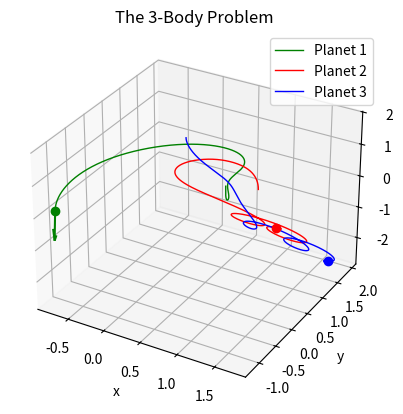

This chart was generated by the following Python code:
import numpy as np
import matplotlib.pyplot as plt
from scipy.integrate import solve_ivp
from matplotlib.animation import FuncAnimation
import time

# anfangsbedingungen und konstanten 

m1, m2, m3 = 1.0, 1.0, 1.0
 
start_postion_1 = [1.0, 0.0, 1.0]
start_postion_2 = [1.0, 1.0, 0.0]
start_postion_3 = [0.0, 1.0, 1.0]

start_geschwindigkeit_1 = [0.0, 0.0, -1.0]
start_geschwindigkeit_2 = [0.0, 0.0, 1.0]
start_geschwindigkeit_3 = [0.0, 0.0, -0.6]

# anfangsbedingungen für solve ivp
anfangsbedingungen = np.array([
    start_postion_1, start_postion_2, start_postion_3,
    start_geschwindigkeit_1, start_geschwindigkeit_2, start_geschwindigkeit_3
]).ravel()     #macht aus  2D array eine 1D array, damit solve ivp klappt

def system_odes(t, S, m1, m2, m3): #t ist zeit, S zustand, m1, m2, m3 sind massen der planeten für berechnung der beschleunigung

    #Print(S) 
    #herauslesen von position und geschwindigkeit da ergebniss von solve ivp ein einzelnes array ist 
    p1, p2, p3 = S[0:3], S[3:6], S[6:9] 
    dp1_dt, dp2_dt, dp3_dt = S[9:12], S[12:15], S[15:18] 

#berechnung beschleunigung von planet zu planet 
    f1, f2, f3 = dp1_dt, dp2_dt, dp3_dt

    df1_dt = m3*(p3 - p1)/np.linalg.norm(p3 - p1)**3 + m2*(p2 - p1)/np.linalg.norm(p2 - p1)**3
    df2_dt = m3*(p3 - p2)/np.linalg.norm(p3 - p2)**3 + m1*(p1 - p2)/np.linalg.norm(p1 - p2)**3
    df3_dt = m1*(p1 - p3)/np.linalg.norm(p1 - p3)**3 + m2*(p2 - p3)/np.linalg.norm(p2 - p3)**3

    return np.array([f1, f2, f3, df1_dt, df2_dt, df3_dt]).ravel() #wieder 1D array zurückgeben für solve_ivp


time_start , time_end = 0, 10
t_points = np.linspace(time_start, time_end, 2001) 

t1 =time.time()
solution= solve_ivp(
    fun=system_odes,                    #die funktion die die differenzialgleichungen definiert
    t_span=(time_start, time_end),      #zeitspanne für die integration
    y0=anfangsbedingungen,              #anfangsbedingungen für die integration
    t_eval=t_points,                #zeitpunktewo Lösung ausgewertet wird oll
    args=(m1, m2, m3)           #zusätzliche argumente für system_odes funktion sodass sie in der funktion verwendet werden können

)

#daten für vektor 
v1x_sol = solution.y[9]
v1y_sol = solution.y[10]
v1z_sol = solution.y[11]

v2x_sol = solution.y[12]
v2y_sol = solution.y[13]
v2z_sol = solution.y[14]

v3x_sol = solution.y[15]
v3y_sol = solution.y[16]
v3z_sol = solution.y[17]


t_sol = solution.t
#positionen der planeten durch berechnung 
p1x_sol = solution.y[0]
p1y_sol = solution.y[1]
p1z_sol = solution.y[2]

p2x_sol = solution.y[3]
p2y_sol = solution.y[4]
p2z_sol = solution.y[5]

p3x_sol = solution.y[6]
p3y_sol = solution.y[7]
p3z_sol = solution.y[8]
# print(p1x_sol)

solution.y.shape

# für bildung von 3D grafik
fig, ax = plt.subplots(subplot_kw={"projection":"3d"})

 #für die bahnen der planeten
planet1_plt, = ax.plot(p1x_sol, p1y_sol, p1z_sol, 'green', label='Planet 1', linewidth=1)
planet2_plt, = ax.plot(p2x_sol, p2y_sol, p2z_sol, 'red', label='Planet 2', linewidth=1)
planet3_plt, = ax.plot(p3x_sol, p3y_sol, p3z_sol, 'blue', label='Planet 3', linewidth=1)

#für die planeten als punkte um nachzuverfolgen 
planet1_dot, = ax.plot([p1x_sol[-1]], [p1y_sol[-1]], [p1z_sol[-1]], 'o', color='green', markersize=6)
planet2_dot, = ax.plot([p2x_sol[-1]], [p2y_sol[-1]], [p2z_sol[-1]], 'o', color='red', markersize=6)
planet3_dot, = ax.plot([p3x_sol[-1]], [p3y_sol[-1]], [p3z_sol[-1]], 'o', color='blue', markersize=6)

#für vektor pfeile
quiver1 = ax.quiver(p1x_sol[-1], p1y_sol[-1], p1z_sol[-1], v1x_sol[-1], v1y_sol[-1], v1z_sol[-1], color='green', length=2)
quiver2 = ax.quiver(p2x_sol[-1], p2y_sol[-1], p2z_sol[-1], v2x_sol[-1], v2y_sol[-1], v2z_sol[-1], color='red', length=0.3)
quiver3 = ax.quiver(p3x_sol[-1], p3y_sol[-1], p3z_sol[-1], v3x_sol[-1], v3y_sol[-1], v3z_sol[-1], color='blue', length=0.3)



ax.set_title("The 3-Body Problem")
ax.set_xlabel("x")
ax.set_ylabel("y")
ax.set_zlabel("z")
plt.grid()
plt.legend()
plt.show()




#animation

# def update(frame):

#     global quiver1, quiver2, quiver3
#     quiver1.remove()
#     quiver2.remove()
#     quiver3.remove()

#     x_current_1 = p1x_sol[0:frame+1]
#     y_current_1 = p1y_sol[0:frame+1]
#     z_current_1 = p1z_sol[0:frame+1]

#     x_current_2 = p2x_sol[0:frame+1]
#     y_current_2 = p2y_sol[0:frame+1]
#     z_current_2 = p2z_sol[0:frame+1]

#     x_current_3 = p3x_sol[0:frame+1]
#     y_current_3 = p3y_sol[0:frame+1]
#     z_current_3 = p3z_sol[0:frame+1]

#     planet1_plt.set_data(x_current_1, y_current_1)  
#     planet1_plt.set_3d_properties(z_current_1)
#     planet1_dot.set_data([x_current_1[-1]], [y_current_1[-1]])
#     planet1_dot.set_3d_properties([z_current_1[-1]])

#     planet2_plt.set_data(x_current_2, y_current_2)
#     planet2_plt.set_3d_properties(z_current_2)
#     planet2_dot.set_data([x_current_2[-1]], [y_current_2[-1]])
#     planet2_dot.set_3d_properties([z_current_2[-1]])

#     planet3_plt.set_data(x_current_3, y_current_3)
#     planet3_plt.set_3d_properties(z_current_3)
#     planet3_dot.set_data([x_current_3[-1]], [y_current_3[-1]])
#     planet3_dot.set_3d_properties([z_current_3[-1]])

#     #vektoren 
#     quiver1 = ax.quiver(x_current_1[-1], y_current_1[-1], z_current_1[-1], v1x_sol[frame], v1y_sol[frame], v1z_sol[frame], color='green', length=0.3)
#     quiver2 = ax.quiver(x_current_2[-1], y_current_2[-1], z_current_2[-1], v2x_sol[frame], v2y_sol[frame], v2z_sol[frame], color='red', length=0.3)
#     quiver3 = ax.quiver(x_current_3[-1], y_current_3[-1], z_current_3[-1], v3x_sol[frame], v3y_sol[frame], v3z_sol[frame], color='blue', length=0.3)


#     return planet1_plt, planet1_dot, planet2_plt, planet2_dot, planet3_plt, planet3_dot, quiver1, quiver2, quiver3
    
# animation = FuncAnimation(fig, update, frames=range(0, len(t_points), 2), interval=10, blit=False)
# plt.show()
